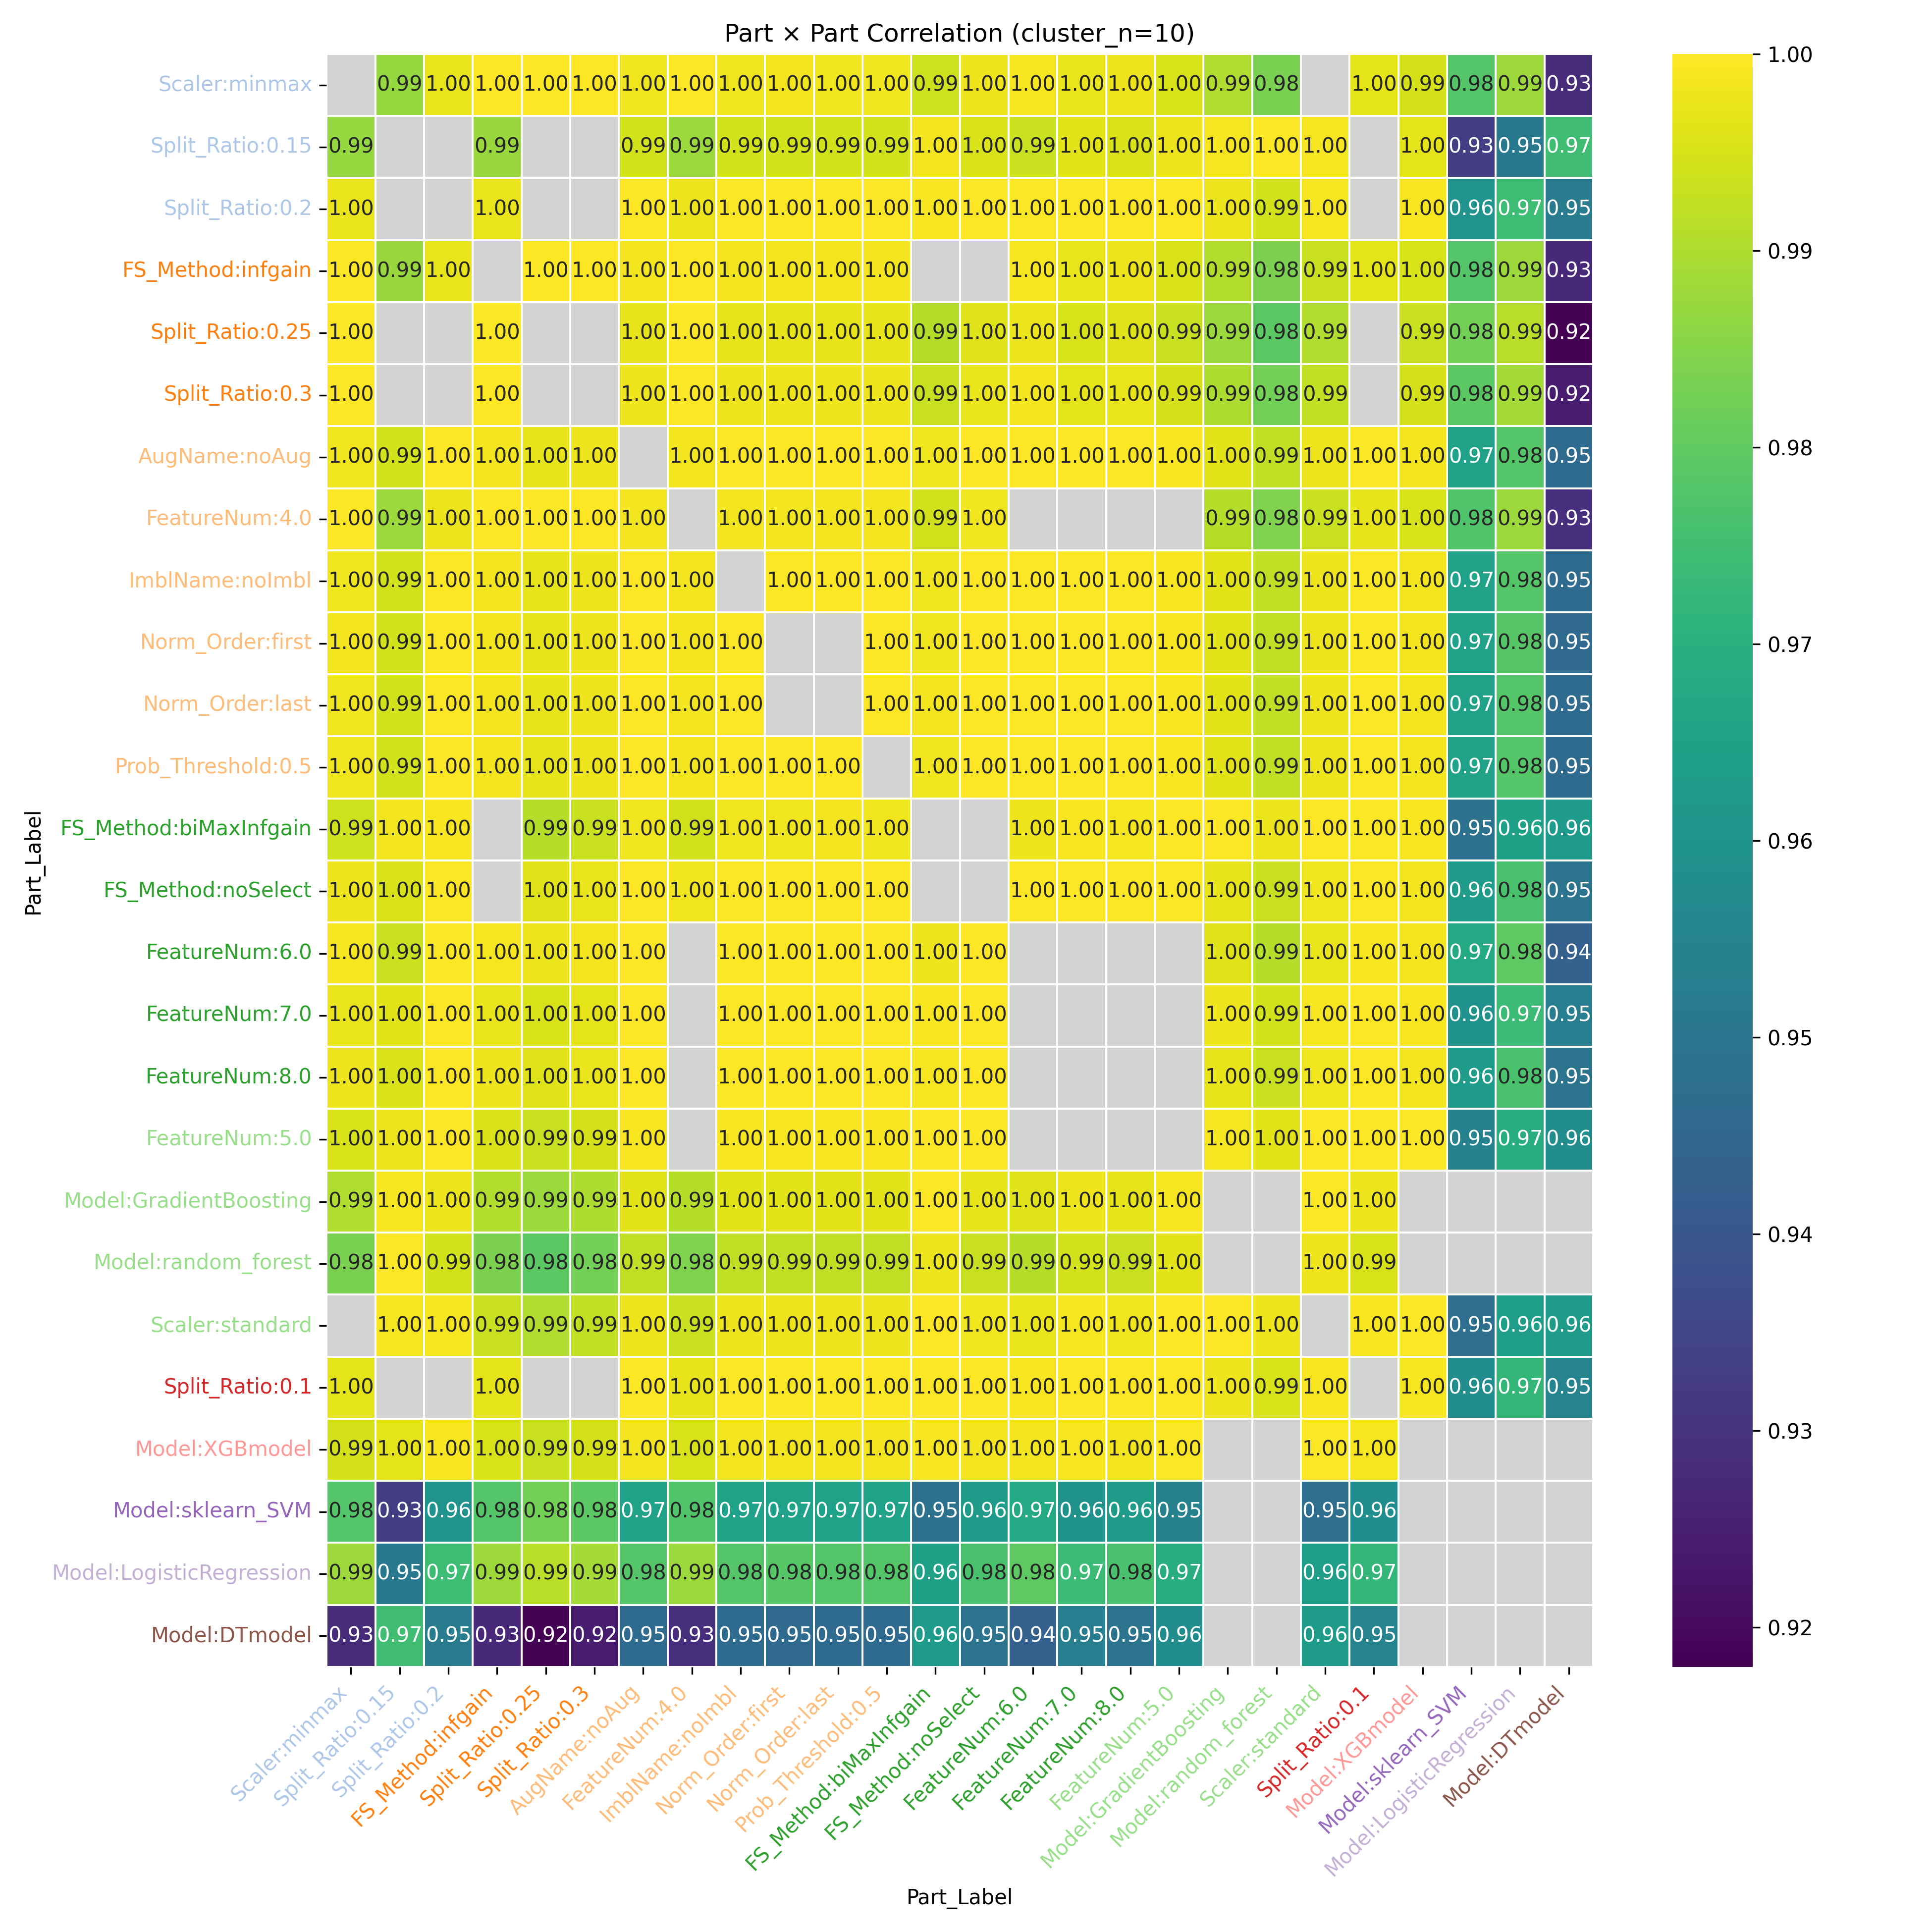

The table this chart was drawn from, first rows:
Part_Label, Scaler:minmax, Split_Ratio:0.15, Split_Ratio:0.2, FS_Method:infgain, Split_Ratio:0.25, Split_Ratio:0.3, AugName:noAug, FeatureNum:4.0, ImblName:noImbl, Norm_Order:first, Norm_Order:last, Prob_Threshold:0.5, FS_Method:biMaxInfgain, FS_Method:noSelect, FeatureNum:6.0, FeatureNum:7.0, FeatureNum:8.0, FeatureNum:5.0, Model:GradientBoosting, Model:random_forest, Scaler:standard, Split_Ratio:0.1, Model:XGBmodel
Scaler:minmax, , 0.9872, 0.9971, 0.9999, 0.9995, 0.9997, 0.9984, 0.9999, 0.9984, 0.9984, 0.9984, 0.9984, 0.9937, 0.9979, 0.9988, 0.9971, 0.9979, 0.9952, 0.9902, 0.9835, , 0.9967, 0.9946
Split_Ratio:0.15, 0.9872, , , 0.9872, , , 0.9944, 0.9878, 0.9944, 0.9944, 0.9945, 0.9944, 0.9987, 0.9953, 0.9934, 0.9963, 0.9953, 0.9977, 0.9988, 0.9995, 0.9988, , 0.9966
Split_Ratio:0.2, 0.9971, , , 0.9973, , , 0.9998, 0.9975, 0.9998, 0.9998, 0.9998, 0.9998, 0.9993, 0.9999, 0.9995, 1, 0.9999, 0.9997, 0.9977, 0.9943, 0.999, , 0.9991
FS_Method:infgain, 0.9999, 0.9872, 0.9973, , 0.9997, 0.9999, 0.9985, 1, 0.9985, 0.9985, 0.9985, 0.9985, , , 0.9989, 0.9972, 0.998, 0.9954, 0.9906, 0.9838, 0.9931, 0.9967, 0.9951
Split_Ratio:0.25, 0.9995, , , 0.9997, , , 0.9969, 0.9995, 0.9969, 0.9969, 0.9969, 0.9969, 0.9909, 0.9961, 0.9976, 0.9951, 0.9961, 0.993, 0.9875, 0.9794, 0.9902, , 0.993
Split_Ratio:0.3, 0.9997, , , 0.9999, , , 0.998, 0.9998, 0.998, 0.9981, 0.998, 0.998, 0.993, 0.9974, 0.9986, 0.9966, 0.9974, 0.9948, 0.99, 0.9826, 0.9924, , 0.9948
AugName:noAug, 0.9984, 0.9944, 0.9998, 0.9985, 0.9969, 0.998, , 0.9986, 1.0, 1, 1, 1.0, 0.9984, 0.9999, 0.9999, 0.9998, 0.9999, 0.9991, 0.9965, 0.9921, 0.998, 0.9996, 0.9987
FeatureNum:4.0, 0.9999, 0.9878, 0.9975, 1, 0.9995, 0.9998, 0.9986, , 0.9986, 0.9986, 0.9986, 0.9986, 0.9941, 0.9982, , , , , 0.9908, 0.9842, 0.9934, 0.9969, 0.9951
ImblName:noImbl, 0.9984, 0.9944, 0.9998, 0.9985, 0.9969, 0.998, 1.0, 0.9986, , 1, 1, 1.0, 0.9984, 0.9999, 0.9999, 0.9998, 0.9999, 0.9991, 0.9965, 0.9921, 0.998, 0.9996, 0.9987
Norm_Order:first, 0.9984, 0.9944, 0.9998, 0.9985, 0.9969, 0.9981, 1, 0.9986, 1, , , 1, 0.9984, 0.9999, 0.9999, 0.9998, 0.9999, 0.9991, 0.9964, 0.9921, 0.998, 0.9996, 0.9987
Norm_Order:last, 0.9984, 0.9945, 0.9998, 0.9985, 0.9969, 0.998, 1, 0.9986, 1, , , 1, 0.9984, 0.9999, 0.9999, 0.9998, 0.9999, 0.9991, 0.9965, 0.9921, 0.998, 0.9996, 0.9987
Prob_Threshold:0.5, 0.9984, 0.9944, 0.9998, 0.9985, 0.9969, 0.998, 1.0, 0.9986, 1.0, 1, 1, , 0.9984, 0.9999, 0.9999, 0.9998, 0.9999, 0.9991, 0.9965, 0.9921, 0.998, 0.9996, 0.9987
FS_Method:biMaxInfgain, 0.9937, 0.9987, 0.9993, , 0.9909, 0.993, 0.9984, 0.9941, 0.9984, 0.9984, 0.9984, 0.9984, , , 0.9979, 0.9993, 0.9988, 0.9998, 0.9994, 0.9976, 0.9999, 0.9995, 0.9993
FS_Method:noSelect, 0.9979, 0.9953, 0.9999, , 0.9961, 0.9974, 0.9999, 0.9982, 0.9999, 0.9999, 0.9999, 0.9999, , , 0.9997, 0.9999, 1.0, 0.9994, 0.9968, 0.993, 0.9984, 0.9998, 0.9987
FeatureNum:6.0, 0.9988, 0.9934, 0.9995, 0.9989, 0.9976, 0.9986, 0.9999, , 0.9999, 0.9999, 0.9999, 0.9999, 0.9979, 0.9997, , , , , 0.9959, 0.991, 0.9974, 0.9992, 0.9985
FeatureNum:7.0, 0.9971, 0.9963, 1, 0.9972, 0.9951, 0.9966, 0.9998, , 0.9998, 0.9998, 0.9998, 0.9998, 0.9993, 0.9999, , , , , 0.9978, 0.9944, 0.999, 0.9999, 0.9992
FeatureNum:8.0, 0.9979, 0.9953, 0.9999, 0.998, 0.9961, 0.9974, 0.9999, , 0.9999, 0.9999, 0.9999, 0.9999, 0.9988, 1.0, , , , , 0.9968, 0.993, 0.9984, 0.9998, 0.9987
FeatureNum:5.0, 0.9952, 0.9977, 0.9997, 0.9954, 0.993, 0.9948, 0.9991, , 0.9991, 0.9991, 0.9991, 0.9991, 0.9998, 0.9994, , , , , 0.999, 0.9964, 0.9998, 0.9997, 0.9996
Model:GradientBoosting, 0.9902, 0.9988, 0.9977, 0.9906, 0.9875, 0.99, 0.9965, 0.9908, 0.9965, 0.9964, 0.9965, 0.9965, 0.9994, 0.9968, 0.9959, 0.9978, 0.9968, 0.999, , , 0.9996, 0.9979, 
Model:random_forest, 0.9835, 0.9995, 0.9943, 0.9838, 0.9794, 0.9826, 0.9921, 0.9842, 0.9921, 0.9921, 0.9921, 0.9921, 0.9976, 0.993, 0.991, 0.9944, 0.993, 0.9964, , , 0.998, 0.9949, 
Scaler:standard, , 0.9988, 0.999, 0.9931, 0.9902, 0.9924, 0.998, 0.9934, 0.998, 0.998, 0.998, 0.998, 0.9999, 0.9984, 0.9974, 0.999, 0.9984, 0.9998, 0.9996, 0.998, , 0.9991, 0.9994
Split_Ratio:0.1, 0.9967, , , 0.9967, , , 0.9996, 0.9969, 0.9996, 0.9996, 0.9996, 0.9996, 0.9995, 0.9998, 0.9992, 0.9999, 0.9998, 0.9997, 0.9979, 0.9949, 0.9991, , 0.9989
Model:XGBmodel, 0.9946, 0.9966, 0.9991, 0.9951, 0.993, 0.9948, 0.9987, 0.9951, 0.9987, 0.9987, 0.9987, 0.9987, 0.9993, 0.9987, 0.9985, 0.9992, 0.9987, 0.9996, , , 0.9994, 0.9989, 
Model:sklearn_SVM, 0.9781, 0.9325, 0.9601, 0.9781, 0.9826, 0.9794, 0.9653, 0.9774, 0.9653, 0.9653, 0.9652, 0.9653, 0.949, 0.963, 0.9675, 0.9599, 0.963, 0.9539, , , 0.9473, 0.9579, 
Model:LogisticRegression, 0.9881, 0.9513, 0.9742, 0.9881, 0.9911, 0.9888, 0.9782, 0.9877, 0.9782, 0.9782, 0.9782, 0.9782, 0.9649, 0.9765, 0.9798, 0.9739, 0.9765, 0.969, , , 0.9635, 0.9724, 
Model:DTmodel, 0.9279, 0.9749, 0.9521, 0.9275, 0.918, 0.9242, 0.9463, 0.9289, 0.9463, 0.9462, 0.9463, 0.9463, 0.9625, 0.9492, 0.9432, 0.9525, 0.9492, 0.9578, , , 0.9631, 0.9549, 
